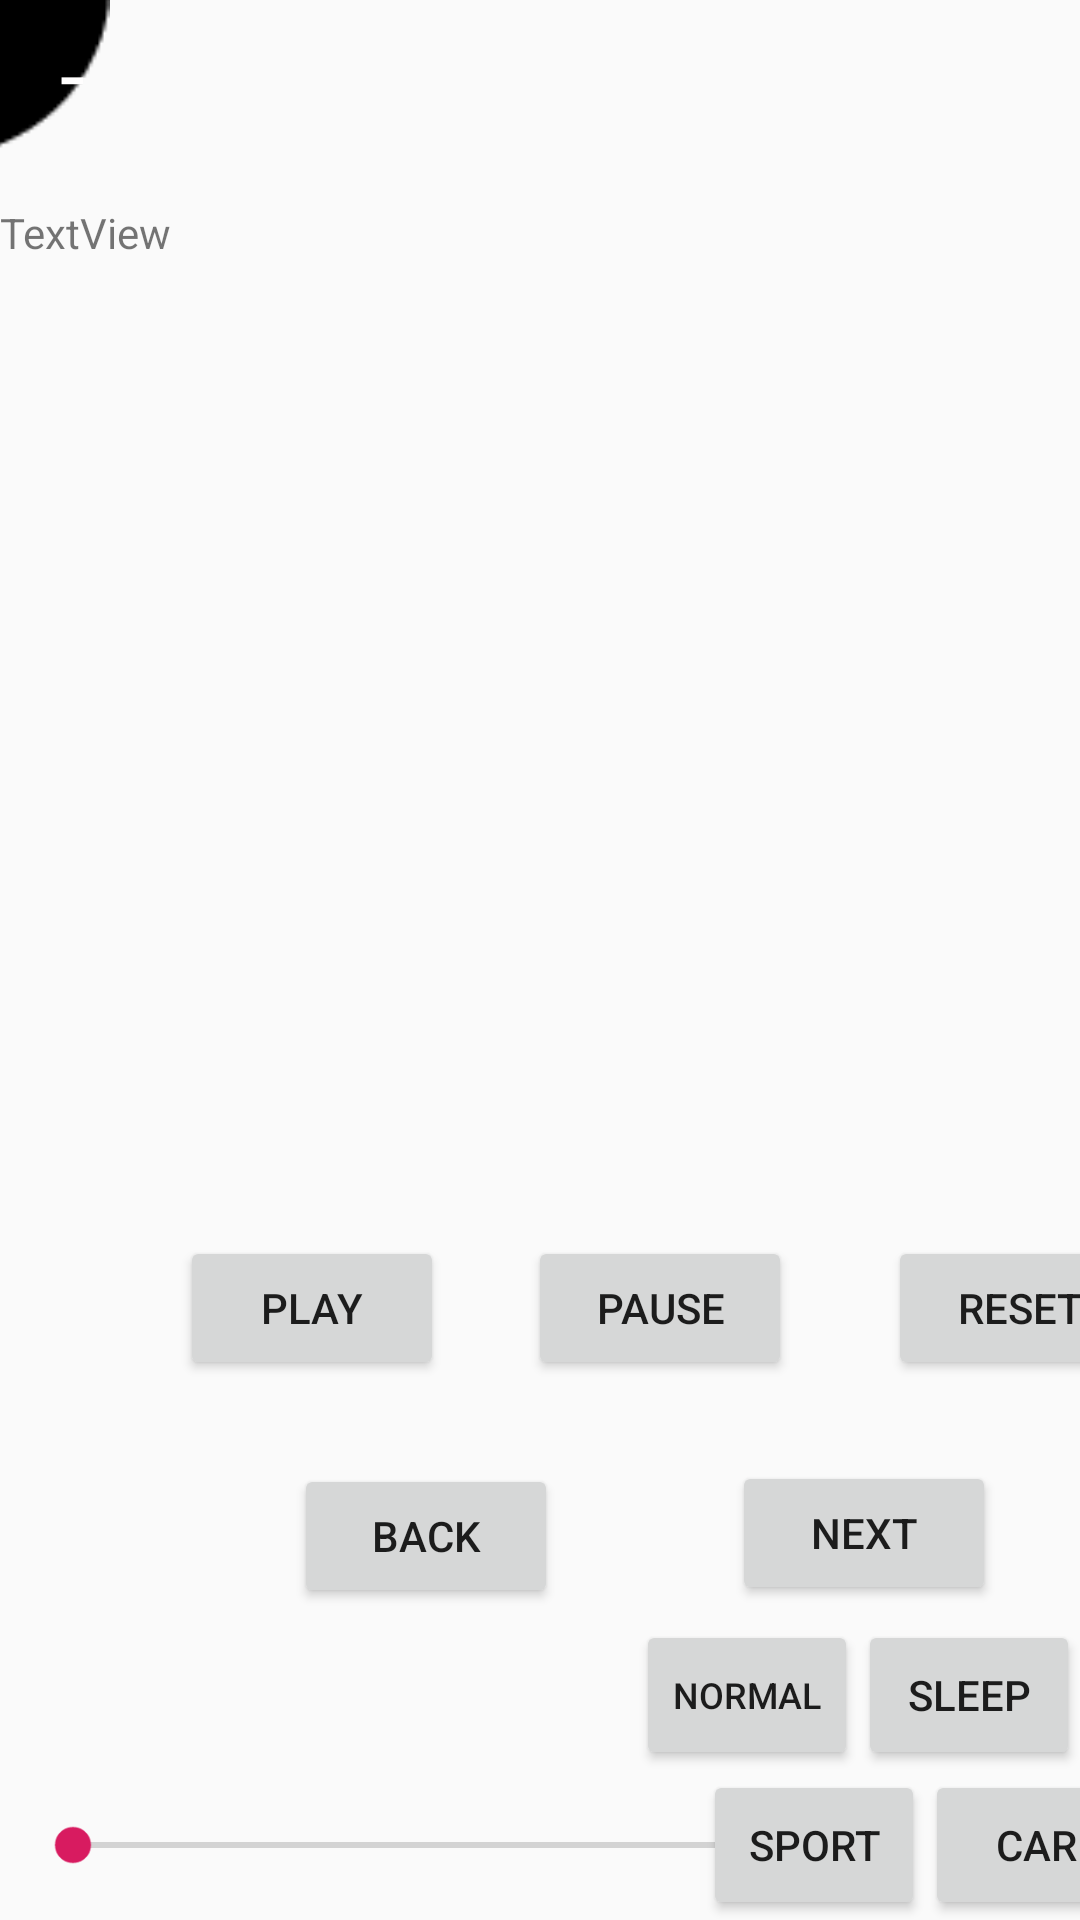

Produce the Android XML layout that renders to this screen, including the resource entries it uses.
<!-- AndroidManifest.xml: application theme AppTheme -->
<!-- res/layout/activity_car_player.xml -->
<?xml version="1.0" encoding="utf-8"?>
<androidx.constraintlayout.widget.ConstraintLayout
    xmlns:android="http://schemas.android.com/apk/res/android"
    xmlns:app="http://schemas.android.com/apk/res-auto"
    xmlns:tools="http://schemas.android.com/tools"
    android:layout_width="match_parent"
    android:layout_height="match_parent">

    <ImageView
        android:id="@+id/car_player_heart_rate_background"
        android:layout_width="157dp"
        android:layout_height="114dp"
        android:layout_marginEnd="304dp"
        android:layout_marginBottom="16dp"
        app:layout_constraintBottom_toTopOf="@+id/car_player_scroll_view"
        app:layout_constraintEnd_toEndOf="parent"
        app:srcCompat="@drawable/black_circle"
        tools:visibility="visible" />

    <TextView
        android:id="@+id/car_palyer_heart_rate"
        android:layout_width="wrap_content"
        android:layout_height="wrap_content"
        android:layout_marginStart="20dp"
        android:layout_marginTop="4dp"
        android:text="-"
        android:textAlignment="center"
        android:textColor="#FFFEFE"
        android:textSize="30sp"
        app:layout_constraintStart_toStartOf="parent"
        app:layout_constraintTop_toTopOf="parent" />

    <Button
        android:id="@+id/car_player_button1"
        android:layout_width="wrap_content"
        android:layout_height="wrap_content"
        android:layout_marginStart="60dp"
        android:layout_marginBottom="180dp"
        android:text="Play"
        app:layout_constraintBottom_toBottomOf="parent"
        app:layout_constraintStart_toStartOf="parent" />

    <Button
        android:id="@+id/car_player_button2"
        android:layout_width="wrap_content"
        android:layout_height="wrap_content"
        android:layout_marginStart="28dp"
        android:layout_marginBottom="180dp"
        android:text="Pause"
        app:layout_constraintBottom_toBottomOf="parent"
        app:layout_constraintStart_toEndOf="@+id/car_player_button1" />

    <Button
        android:id="@+id/car_player_button3"
        android:layout_width="wrap_content"
        android:layout_height="wrap_content"
        android:layout_marginStart="32dp"
        android:layout_marginBottom="180dp"
        android:text="Reset"
        app:layout_constraintBottom_toBottomOf="parent"
        app:layout_constraintStart_toEndOf="@+id/car_player_button2" />

    <ScrollView
        android:id="@+id/car_player_scroll_view"
        android:layout_width="414dp"
        android:layout_height="402dp"
        android:layout_marginTop="68dp"
        app:layout_constraintTop_toTopOf="parent"
        tools:layout_editor_absoluteX="-1dp">

        <LinearLayout
            android:layout_width="match_parent"
            android:layout_height="wrap_content"
            android:orientation="vertical">

            <TextView
                android:id="@+id/car_playet_text"
                android:layout_width="match_parent"
                android:layout_height="wrap_content"
                android:text="TextView" />
        </LinearLayout>
    </ScrollView>

    <SeekBar
        android:id="@+id/car_player_seek_bar"
        android:layout_width="304dp"
        android:layout_height="42dp"
        android:layout_marginBottom="4dp"
        app:layout_constraintBottom_toBottomOf="parent"
        app:layout_constraintEnd_toEndOf="parent"
        app:layout_constraintHorizontal_bias="0.149"
        app:layout_constraintStart_toStartOf="parent" />

    <Button
        android:id="@+id/mode_car"
        android:layout_width="74dp"
        android:layout_height="50dp"
        android:layout_marginStart="18dp"
        android:text="Car"
        app:layout_constraintBottom_toBottomOf="parent"
        app:layout_constraintEnd_toEndOf="parent"
        app:layout_constraintStart_toEndOf="@+id/car_player_seek_bar" />

    <Button
        android:id="@+id/mode_sleep"
        android:layout_width="74dp"
        android:layout_height="50dp"
        android:text="Sleep"
        app:layout_constraintBottom_toTopOf="@+id/mode_car"
        app:layout_constraintEnd_toEndOf="parent"
        tools:visibility="gone" />

    <Button
        android:id="@+id/mode_sport"
        android:layout_width="74dp"
        android:layout_height="50dp"
        android:text="Sport"
        app:layout_constraintBottom_toBottomOf="parent"
        app:layout_constraintEnd_toStartOf="@+id/mode_car"
        tools:visibility="gone" />

    <Button
        android:id="@+id/mode_normal"
        android:layout_width="74dp"
        android:layout_height="50dp"
        android:text="Normal"
        android:textSize="12sp"
        app:layout_constraintBottom_toTopOf="@+id/mode_sport"
        app:layout_constraintEnd_toStartOf="@+id/mode_sleep"
        tools:visibility="gone" />

    <Button
        android:id="@+id/car_next"
        android:layout_width="wrap_content"
        android:layout_height="wrap_content"
        android:layout_marginStart="58dp"
        android:layout_marginBottom="59dp"
        android:text="Next"
        app:layout_constraintBottom_toTopOf="@+id/car_player_seek_bar"
        app:layout_constraintStart_toEndOf="@+id/car_back" />

    <Button
        android:id="@+id/car_back"
        android:layout_width="wrap_content"
        android:layout_height="wrap_content"
        android:layout_marginStart="98dp"
        android:layout_marginBottom="58dp"
        android:text="Back"
        app:layout_constraintBottom_toTopOf="@+id/car_player_seek_bar"
        app:layout_constraintStart_toStartOf="parent" />

</androidx.constraintlayout.widget.ConstraintLayout>
<!-- resources referenced by this layout -->
<resources>
  <!-- drawable black_circle: png bitmap (drawable, 964 bytes) -->
  <style name="AppTheme" parent="Theme.AppCompat.Light.NoActionBar">
          
          <item name="colorPrimary">@color/colorPrimary</item>
          <item name="colorPrimaryDark">@color/black</item>
          <item name="colorAccent">@color/colorAccent</item>
      </style>
  <color name="colorPrimary">#303f9f</color>
  <color name="black">#000000</color>
  <color name="colorAccent">#D81B60</color>
</resources>
